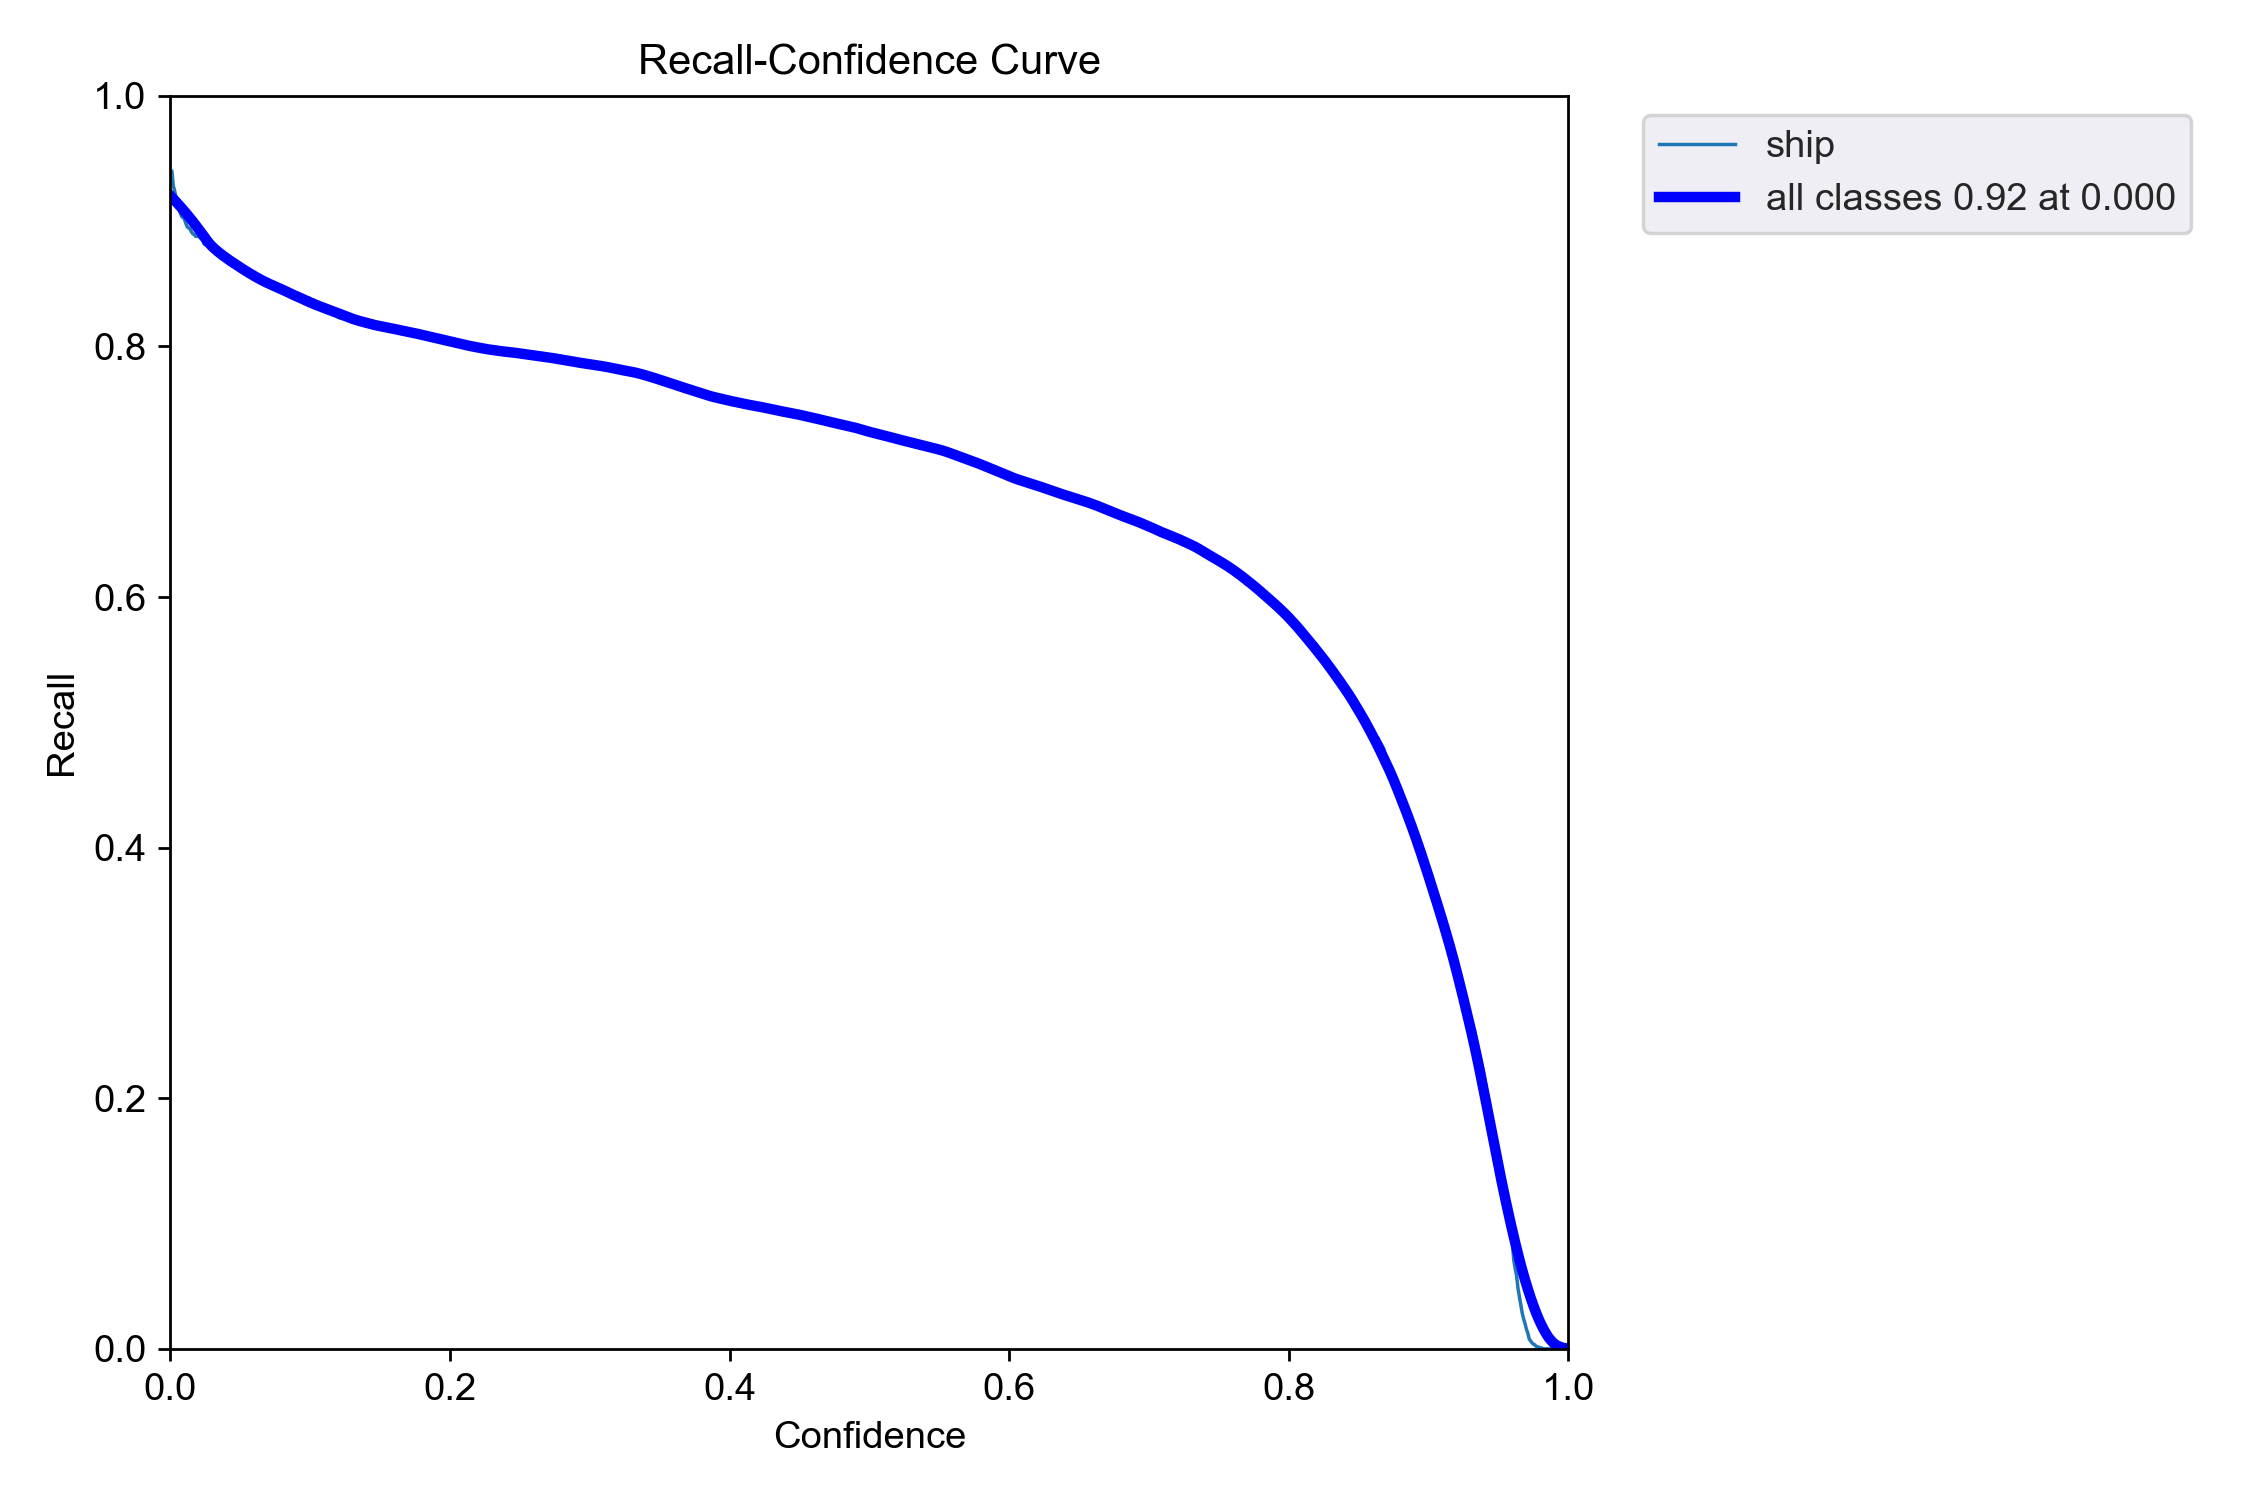

Source data for this figure (header and first rows):
confidence, recall
0.0009737, 0.9159
0.004803, 0.9081
0.01114, 0.901
0.0179, 0.8919
0.02406, 0.8825
0.03072, 0.8745
0.03773, 0.8692
0.04387, 0.8633
0.05064, 0.8596
0.05746, 0.8546
0.06463, 0.8512
0.0727, 0.8481
0.0809, 0.8431
0.08847, 0.84
0.09636, 0.8358
0.1042, 0.8325
0.1121, 0.8291
0.12, 0.8258
0.1279, 0.8226
0.1358, 0.82
0.1437, 0.8178
0.1515, 0.8158
0.1594, 0.814
0.1673, 0.8123
0.1752, 0.8104
0.183, 0.8083
0.1909, 0.8063
0.1988, 0.8043
0.2067, 0.8022
0.2146, 0.8003
0.2224, 0.7988
0.2303, 0.7974
0.2382, 0.7963
0.2461, 0.7952
0.2539, 0.7941
0.2618, 0.7927
0.2697, 0.7915
0.2776, 0.79
0.2855, 0.7885
0.2933, 0.7871
0.3012, 0.7857
0.3091, 0.7843
0.317, 0.7826
0.3248, 0.7809
0.3327, 0.7789
0.3406, 0.7764
0.3485, 0.7736
0.3564, 0.7707
0.3643, 0.7678
0.3721, 0.7651
0.38, 0.7622
0.3879, 0.7598
0.3958, 0.7578
0.4037, 0.7558
0.4115, 0.754
0.4194, 0.7524
0.4273, 0.7506
0.4352, 0.7487
0.443, 0.747
0.4509, 0.7452
... 108 more rows
